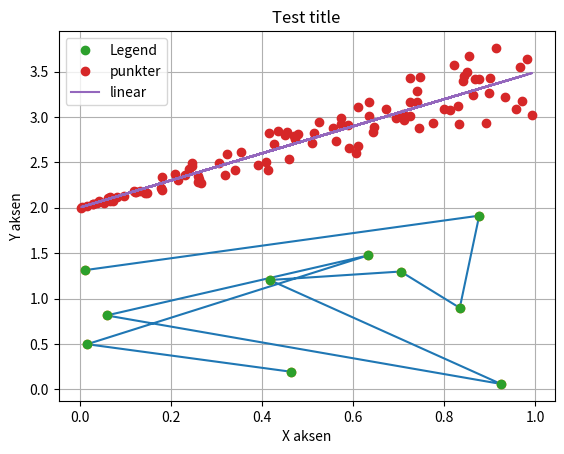

The matplotlib source for this figure: (Note: this script raises an exception after producing the figure.)
import numpy as np

x = [1,2,3,4,5]
x = np.array(x)
x

x*4

x = np.array([])
for i in range(100_000):
    x = np.append(x, i)

arr = []
for i in range(100_000):
    arr.append(i)

x = np.zeros(100_000)
for i in range(100_000):
    x[i] = i











start = 0
slut = 1000
increment = 50

np.arange(start, slut, increment)

start = 0
slut = 1000

antal = 10
np.linspace(start, slut, antal)

np.ones(antal)











rand_arr = np.random.rand(100) * 10





x = np.linspace(0, 4, 10)















import matplotlib.pyplot as plt

x = np.random.rand(10)
y = 2*np.random.rand(10)
plt.plot(x, y)

plt.plot(x, y, 'o')

plt.plot(x, y, 'o', label='Legend')
plt.legend()
plt.title('Test title')
plt.xlabel('X aksen')
plt.ylabel('Y aksen')
plt.grid()











from scipy.optimize import curve_fit

def linear(x, a, b):
    return a*x + b

x = np.random.rand(100)
y = (np.random.rand(100)+1)*x +2

param, _ = curve_fit(linear, x, y, p0 = (2,2))

plt.plot(x, y, 'o', label = 'punkter')
plt.plot(x, linear(x, *param), label = 'linear')
plt.legend()
print(param)

x = np.random.rand(1000)*10
y = np.random.rand(1000) * 2 * x**2 + np.random.rand(1000)







import sympy as sp

x, y = sp.symbols('x y')

ligning = sp.sqrt(x) - y**2

sp.solve(ligning, x)[0]

ligning = sp.cos(x) - y
solution = sp.solve(ligning, x)
solution

solution[1]

solution[1].subs(y, 0)

solution[1].subs(y, 0)

solution[1].subs(y, 0).evalf()

udtryk = sp.sin(x)**2 + sp.cos(x)**2 + x** 2 + x + 1
udtryk

udtryk = sp.simplify(udtryk)
udtryk

sp.diff(udtryk, x)

sp.integrate(udtryk, x)

sp.integrate(udtryk, (x, 0, sp.oo))

sp.integrate(udtryk, (x, 0, 1))













